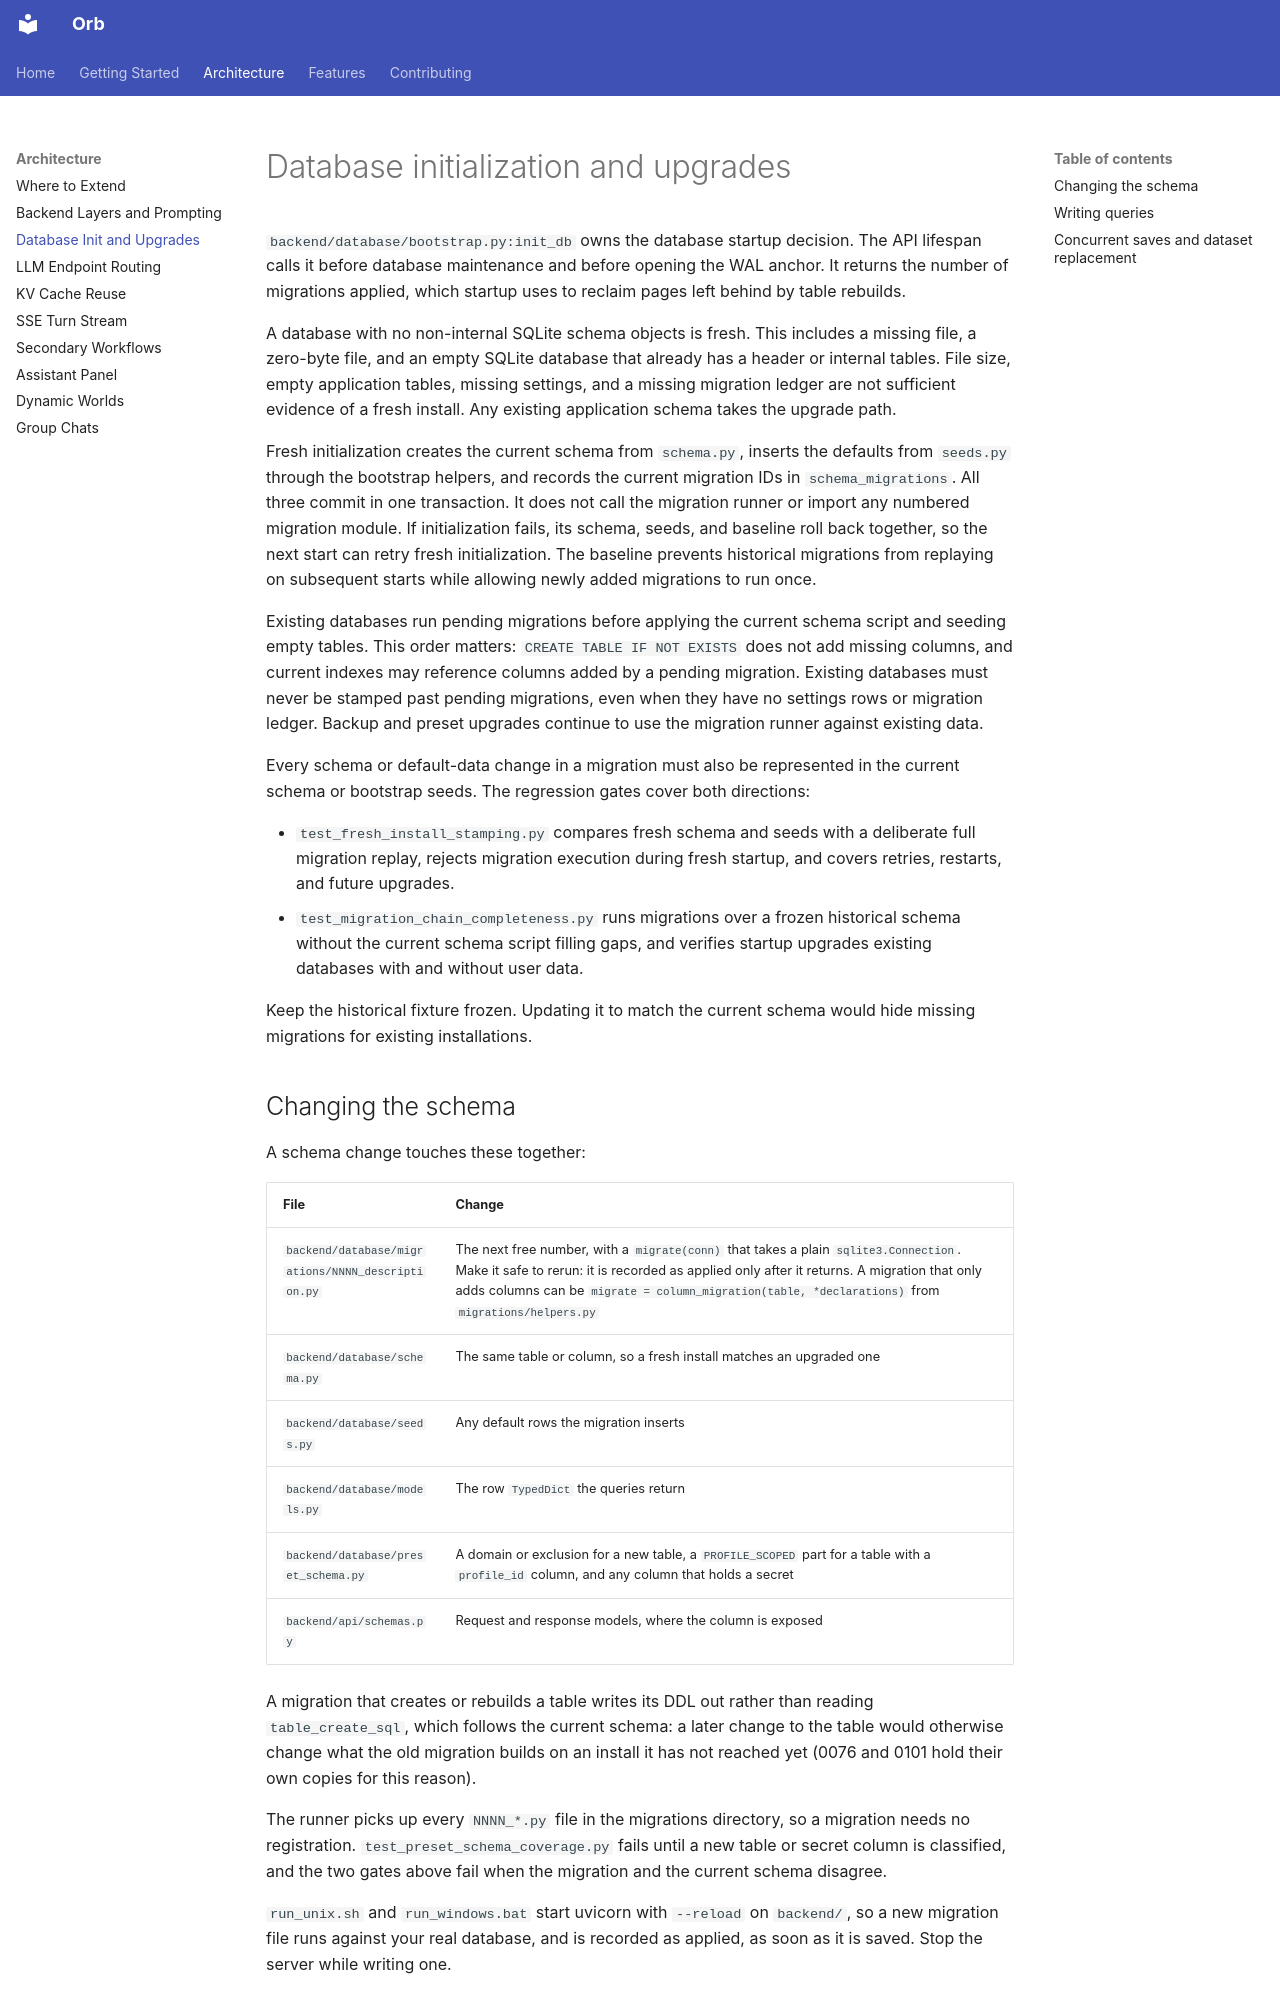

repository: OrbFrontend/Orb · page: architecture/database/index.html · generator: mkdocs

# Database initialization and upgrades

`backend/database/bootstrap.py:init_db` owns the database startup decision. The
API lifespan calls it before database maintenance and before opening the WAL
anchor. It returns the number of migrations applied, which startup uses to
reclaim pages left behind by table rebuilds.

A database with no non-internal SQLite schema objects is fresh. This includes a
missing file, a zero-byte file, and an empty SQLite database that already has a
header or internal tables. File size, empty application tables, missing settings,
and a missing migration ledger are not sufficient evidence of a fresh install.
Any existing application schema takes the upgrade path.

Fresh initialization creates the current schema from `schema.py`, inserts the
defaults from `seeds.py` through the bootstrap helpers, and records the current
migration IDs in `schema_migrations`. All three commit in one transaction. It
does not call the migration runner or import any numbered migration module. If
initialization fails, its schema, seeds, and baseline roll back together, so the
next start can retry fresh initialization. The baseline prevents historical
migrations from replaying on subsequent starts while allowing newly added
migrations to run once.

Existing databases run pending migrations before applying the current schema
script and seeding empty tables. This order matters: `CREATE TABLE IF NOT EXISTS`
does not add missing columns, and current indexes may reference columns added
by a pending migration. Existing databases must never be stamped past pending
migrations, even when they have no settings rows or migration ledger. Backup and
preset upgrades continue to use the migration runner against existing data.

Every schema or default-data change in a migration must also be represented in
the current schema or bootstrap seeds. The regression gates cover both directions:

- `test_fresh_install_stamping.py` compares fresh schema and seeds with a deliberate
  full migration replay, rejects migration execution during fresh startup, and
  covers retries, restarts, and future upgrades.
- `test_migration_chain_completeness.py` runs migrations over a frozen historical
  schema without the current schema script filling gaps, and verifies startup
  upgrades existing databases with and without user data.

Keep the historical fixture frozen. Updating it to match the current schema would
hide missing migrations for existing installations.
